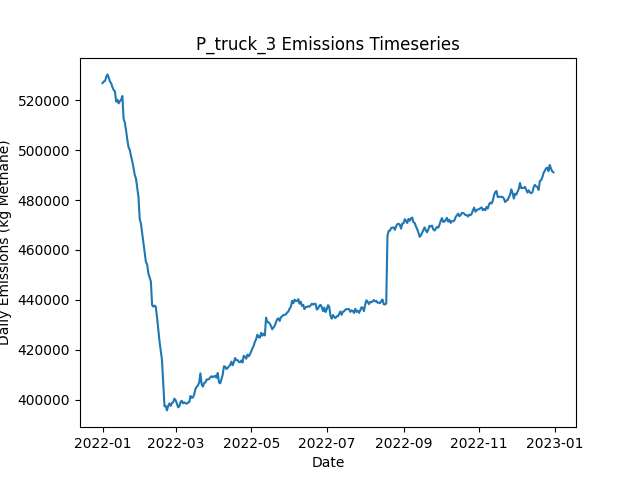

The file beside this chart, header and first rows:
Date, Daily Emissions (Kg Methane), Daily Mitigable Emissions (Kg Methane), Daily Non-Mitigable Emissions (Kg Methan…, Daily Cost ($), Active Leaks, New Leaks, Leaks Repaired, Leaks Naturally Repaired, Leaks Tagged, Daily Repair Cost ($), Daily Natural Repair Cost ($), truck Deployment Cost ($), truck Sites flagged for Follow-Up, truck Leaks tagged for repair, truck Sites Visited, truck Travel Time (Minutes), truck Survey Time (Minutes), OGI_FU Deployment Cost ($), OGI_FU Sites flagged for Follow-Up, OGI_FU Leaks tagged for repair, OGI_FU Sites Visited, OGI_FU Travel Time (Minutes), OGI_FU Survey Time (Minutes)
2022-01-01, 526907, 128499, 398408, 400, 3760, 3780, 0, 13, 0.00000, 0.00000, 2600, 400, 0, , 10, 180, 270, 0.00000, , 0, 0, 0, 0
2022-01-02, 527565, 128483, 399082, 400, 3767, 12, 0, 2, 0.00000, 0.00000, 400, 400, 0, , 10, 180, 270, 0.00000, , 0, 0, 0, 0
2022-01-03, 527734, 128463, 399272, 1400, 3762, 7, 0, 7, 75, 0.00000, 1400, 400, 9, , 10, 180, 270, 1000, , 75, 3, 120, 360
2022-01-04, 529392, 129067, 400326, 1400, 3771, 20, 0, 7, 80, 0.00000, 1400, 400, 9, , 10, 180, 270, 1000, , 80, 3, 120, 360
2022-01-05, 530388, 128800, 401587, 1400, 3767, 9, 0, 8, 80, 0.00000, 1600, 400, 9, , 10, 180, 270, 1000, , 80, 3, 120, 360
2022-01-06, 529059, 128923, 400136, 1400, 3761, 10, 0, 10, 62, 0.00000, 2000, 400, 9, , 10, 180, 270, 1000, , 62, 3, 120, 360
2022-01-07, 527490, 128875, 398615, 1400, 3765, 12, 0, 5, 72, 0.00000, 1000, 400, 9, , 10, 180, 270, 1000, , 72, 3, 120, 360
2022-01-08, 526821, 129070, 397751, 1400, 3764, 6, 0, 2, 64, 0.00000, 400, 400, 9, , 10, 180, 270, 1000, , 64, 3, 120, 360
2022-01-09, 525200, 129091, 396109, 1400, 3764, 9, 0, 5, 65, 0.00000, 1000, 400, 9, , 10, 180, 270, 1000, , 65, 3, 120, 360
2022-01-10, 524140, 129154, 394986, 1400, 3762, 11, 0, 9, 74, 0.00000, 1800, 400, 9, , 10, 180, 270, 1000, , 74, 3, 120, 360
2022-01-11, 523570, 129240, 394330, 1400, 3764, 8, 0, 3, 67, 0.00000, 600, 400, 9, , 10, 180, 270, 1000, , 67, 3, 120, 360
2022-01-12, 519456, 127995, 391461, 1400, 3757, 8, 0, 9, 69, 0.00000, 1800, 400, 9, , 1, 20, 30, 1000, , 69, 3, 120, 360
2022-01-13, 520241, 128487, 391755, 1000, 3760, 10, 0, 6, 76, 0.00000, 1200, 0.00000, 9, , 0, 0, 0, 1000, , 76, 3, 120, 360
2022-01-14, 518771, 128485, 390286, 1000, 3759, 10, 0, 8, 88, 0.00000, 1600, 0.00000, 1, , 0, 0, 0, 1000, , 88, 3, 120, 360
2022-01-15, 519669, 128433, 391236, 1000, 3758, 13, 0, 10, 78, 0.00000, 2000, 0.00000, 0, , 0, 0, 0, 1000, , 78, 3, 120, 360
2022-01-16, 520202, 128378, 391824, 1000, 3765, 13, 0, 5, 94, 0.00000, 1000, 0.00000, 0, , 0, 0, 0, 1000, , 94, 3, 120, 360
2022-01-17, 521734, 129720, 392014, 1000, 3770, 12, 0, 4, 76, 0.00000, 800, 0.00000, 0, , 0, 0, 0, 1000, , 76, 3, 120, 360
2022-01-18, 512596, 119631, 392964, 14400, 3708, 14, 67, 6, 74, 13400, 1200, 0.00000, 0, , 0, 0, 0, 1000, , 74, 3, 120, 360
2022-01-19, 511048, 118637, 392412, 14800, 3643, 14, 69, 6, 73, 13800, 1200, 0.00000, 0, , 0, 0, 0, 1000, , 73, 3, 120, 360
2022-01-20, 507883, 115748, 392135, 15000, 3579, 13, 70, 5, 77, 14000, 1000, 0.00000, 0, , 0, 0, 0, 1000, , 77, 3, 120, 360
2022-01-21, 504179, 113772, 390407, 11400, 3533, 11, 52, 1, 91, 10400, 200, 0.00000, 0, , 0, 0, 0, 1000, , 91, 3, 120, 360
2022-01-22, 501110, 111290, 389820, 14200, 3469, 10, 66, 4, 73, 13200, 800, 0.00000, 0, , 0, 0, 0, 1000, , 73, 3, 120, 360
2022-01-23, 500090, 109614, 390476, 12400, 3419, 10, 57, 2, 93, 11400, 400, 0.00000, 0, , 0, 0, 0, 1000, , 93, 3, 120, 360
2022-01-24, 497606, 108098, 389508, 12800, 3362, 6, 59, 1, 75, 11800, 200, 0.00000, 0, , 0, 0, 0, 1000, , 75, 3, 120, 360
2022-01-25, 495486, 105960, 389526, 14200, 3298, 9, 66, 3, 80, 13200, 600, 0.00000, 0, , 0, 0, 0, 1000, , 80, 3, 120, 360
2022-01-26, 492940, 103794, 389146, 12400, 3248, 11, 57, 1, 76, 11400, 200, 0.00000, 0, , 0, 0, 0, 1000, , 76, 3, 120, 360
2022-01-27, 490055, 101117, 388938, 13200, 3192, 10, 61, 2, 66, 12200, 400, 0.00000, 0, , 0, 0, 0, 1000, , 66, 3, 120, 360
2022-01-28, 488584, 99629, 388956, 14200, 3131, 10, 66, 3, 77, 13200, 600, 0.00000, 0, , 0, 0, 0, 1000, , 77, 3, 120, 360
2022-01-29, 484844, 97029, 387815, 16800, 3056, 8, 79, 1, 86, 15800, 200, 0.00000, 0, , 0, 0, 0, 1000, , 86, 3, 120, 360
2022-01-30, 481180, 94609, 386571, 14600, 2988, 6, 68, 2, 80, 13600, 400, 0.00000, 0, , 0, 0, 0, 1000, , 80, 3, 120, 360
2022-01-31, 472323, 84387, 387936, 17200, 2918, 14, 81, 1, 67, 16200, 200, 0.00000, 0, , 0, 0, 0, 1000, , 67, 3, 120, 360
2022-02-01, 470509, 81502, 389007, 14200, 2859, 9, 66, 0, 85, 13200, 0.00000, 0.00000, 0, , 0, 0, 0, 1000, , 85, 3, 120, 360
2022-02-02, 466658, 77961, 388696, 14800, 2797, 13, 69, 1, 79, 13800, 200, 0.00000, 0, , 0, 0, 0, 1000, , 79, 3, 120, 360
2022-02-03, 462867, 74844, 388022, 14200, 2732, 6, 66, 0, 74, 13200, 0.00000, 0.00000, 0, , 0, 0, 0, 1000, , 74, 3, 120, 360
2022-02-04, 459168, 70385, 388783, 15600, 2664, 8, 73, 2, 79, 14600, 400, 0.00000, 0, , 0, 0, 0, 1000, , 79, 3, 120, 360
2022-02-05, 455174, 66650, 388524, 17500, 2588, 12, 85, 0, 20, 17000, 0.00000, 0.00000, 0, , 0, 0, 0, 500, , 20, 1, 30, 120
2022-02-06, 454165, 65624, 388541, 12600, 2535, 12, 63, 0, 0.00000, 12600, 0.00000, 0.00000, 0, , 0, 0, 0, 0.00000, , 0, 0, 0, 0
2022-02-07, 450564, 61626, 388938, 17200, 2463, 15, 86, 0, 0.00000, 17200, 0.00000, 0.00000, 0, , 0, 0, 0, 0.00000, , 0, 0, 0, 0
2022-02-08, 448936, 59912, 389025, 12400, 2408, 10, 62, 1, 0.00000, 12400, 200, 0.00000, 0, , 0, 0, 0, 0.00000, , 0, 0, 0, 0
2022-02-09, 447354, 58139, 389215, 14200, 2343, 8, 71, 0, 0.00000, 14200, 0.00000, 0.00000, 0, , 0, 0, 0, 0.00000, , 0, 0, 0, 0
2022-02-10, 437876, 50199, 387677, 13800, 2277, 12, 69, 3, 0.00000, 13800, 600, 0.00000, 0, , 0, 0, 0, 0.00000, , 0, 0, 0, 0
2022-02-11, 437236, 49732, 387504, 11200, 2224, 6, 56, 0, 0.00000, 11200, 0.00000, 0.00000, 0, , 0, 0, 0, 0.00000, , 0, 0, 0, 0
2022-02-12, 437702, 48384, 389318, 13800, 2169, 15, 69, 0, 0.00000, 13800, 0.00000, 0.00000, 0, , 0, 0, 0, 0.00000, , 0, 0, 0, 0
2022-02-13, 437149, 45688, 391461, 15000, 2103, 12, 75, 0, 0.00000, 15000, 0.00000, 0.00000, 0, , 0, 0, 0, 0.00000, , 0, 0, 0, 0
2022-02-14, 432886, 41166, 391720, 14800, 2031, 12, 74, 1, 0.00000, 14800, 200, 0.00000, 0, , 0, 0, 0, 0.00000, , 0, 0, 0, 0
2022-02-15, 428068, 38456, 389612, 11200, 1979, 11, 56, 1, 0.00000, 11200, 200, 0.00000, 0, , 0, 0, 0, 0.00000, , 0, 0, 0, 0
2022-02-16, 423318, 33947, 389370, 14800, 1910, 13, 74, 2, 0.00000, 14800, 400, 0.00000, 0, , 0, 0, 0, 0.00000, , 0, 0, 0, 0
2022-02-17, 419531, 31146, 388385, 14800, 1840, 6, 74, 0, 0.00000, 14800, 0.00000, 0.00000, 0, , 0, 0, 0, 0.00000, , 0, 0, 0, 0
2022-02-18, 415783, 27571, 388212, 13400, 1781, 12, 67, 0, 0.00000, 13400, 0.00000, 0.00000, 0, , 0, 0, 0, 0.00000, , 0, 0, 0, 0
2022-02-19, 406338, 18039, 388299, 15400, 1713, 11, 77, 1, 0.00000, 15400, 200, 0.00000, 0, , 0, 0, 0, 0.00000, , 0, 0, 0, 0
2022-02-20, 397308, 9216, 388092, 3400, 1694, 2, 17, 0, 0.00000, 3400, 0.00000, 0.00000, 0, , 0, 0, 0, 0.00000, , 0, 0, 0, 0
2022-02-21, 397443, 9265, 388178, 0.00000, 1702, 10, 0, 1, 0.00000, 0.00000, 200, 0.00000, 0, , 0, 0, 0, 0.00000, , 0, 0, 0, 0
2022-02-22, 395638, 9309, 386329, 0.00000, 1707, 11, 0, 0, 0.00000, 0.00000, 0.00000, 0.00000, 0, , 0, 0, 0, 0.00000, , 0, 0, 0, 0
2022-02-23, 397437, 9380, 388057, 0.00000, 1717, 11, 0, 0, 0.00000, 0.00000, 0.00000, 0.00000, 0, , 0, 0, 0, 0.00000, , 0, 0, 0, 0
2022-02-24, 398433, 9426, 389007, 0.00000, 1724, 7, 0, 0, 0.00000, 0.00000, 0.00000, 0.00000, 0, , 0, 0, 0, 0.00000, , 0, 0, 0, 0
2022-02-25, 397440, 9486, 387953, 0.00000, 1725, 6, 0, 1, 0.00000, 0.00000, 200, 0.00000, 0, , 0, 0, 0, 0.00000, , 0, 0, 0, 0
2022-02-26, 398642, 9548, 389094, 0.00000, 1733, 11, 0, 0, 0.00000, 0.00000, 0.00000, 0.00000, 0, , 0, 0, 0, 0.00000, , 0, 0, 0, 0
2022-02-27, 398932, 9562, 389370, 0.00000, 1736, 7, 0, 0, 0.00000, 0.00000, 0.00000, 0.00000, 0, , 0, 0, 0, 0.00000, , 0, 0, 0, 0
2022-02-28, 400348, 9613, 390735, 0.00000, 1740, 8, 0, 1, 0.00000, 0.00000, 200, 0.00000, 0, , 0, 0, 0, 0.00000, , 0, 0, 0, 0
2022-03-01, 399700, 9725, 389975, 0.00000, 1741, 5, 0, 1, 0.00000, 0.00000, 200, 0.00000, 0, , 0, 0, 0, 0.00000, , 0, 0, 0, 0
... 305 more rows
